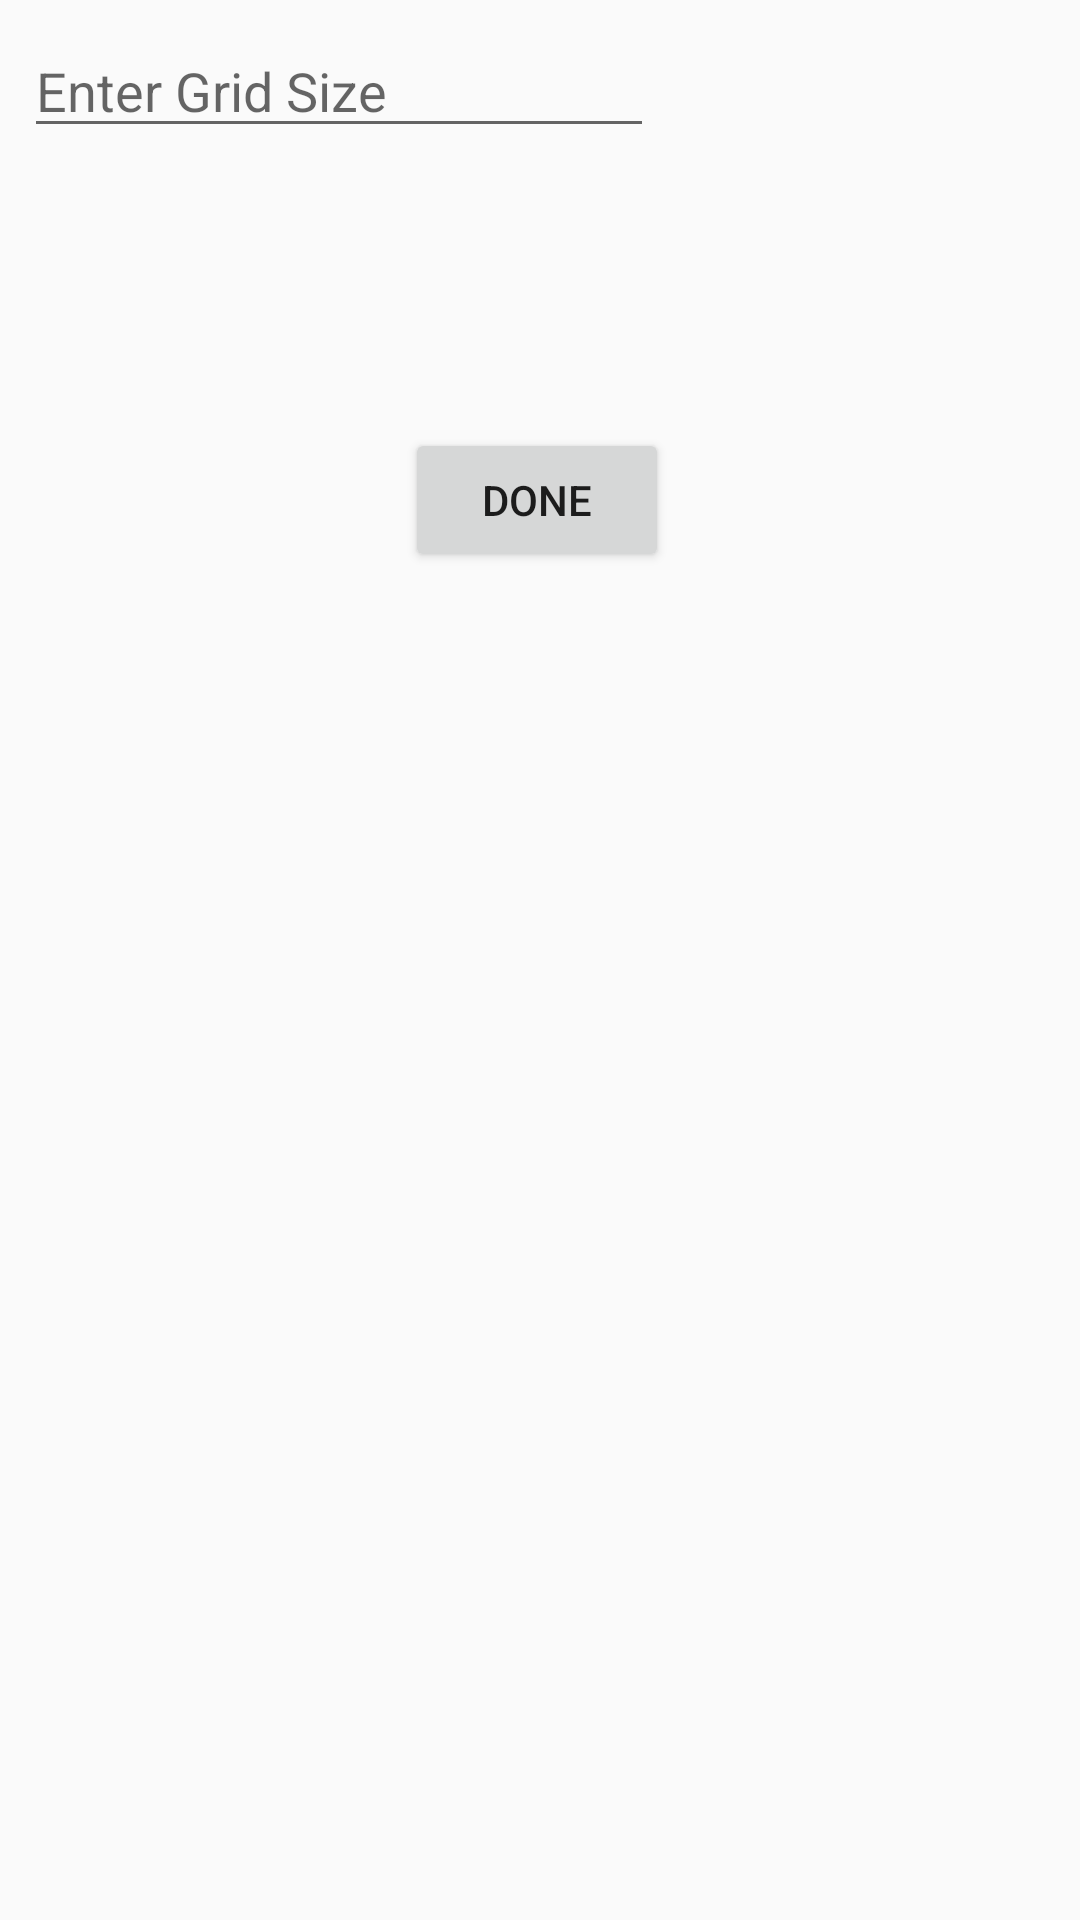

This screen was rendered from an Android layout file. Write that file and the resources it references.
<!-- AndroidManifest.xml: application theme AppTheme -->
<!-- res/layout/activity_grid_size_input.xml -->
<?xml version="1.0" encoding="utf-8"?>
<android.support.constraint.ConstraintLayout xmlns:android="http://schemas.android.com/apk/res/android"
    xmlns:app="http://schemas.android.com/apk/res-auto"
    xmlns:tools="http://schemas.android.com/tools"
    android:layout_width="wrap_content"
    android:layout_height="wrap_content"
    tools:context="com.example.vikramkumaresan.onsitetask.GridSizeInput">

    <EditText
        android:id="@+id/editText"
        android:layout_width="wrap_content"
        android:layout_height="wrap_content"
        android:layout_marginBottom="1dp"
        android:layout_marginLeft="8dp"
        android:layout_marginRight="8dp"
        android:layout_marginTop="8dp"
        android:ems="10"
        android:inputType="numberSigned"
        android:hint="Enter Grid Size"
        app:layout_constraintBottom_toBottomOf="parent"
        app:layout_constraintHorizontal_bias="0.0"
        app:layout_constraintLeft_toLeftOf="parent"
        app:layout_constraintRight_toRightOf="parent"
        app:layout_constraintTop_toTopOf="parent"
        app:layout_constraintVertical_bias="0.0" />

    <Button
        android:id="@+id/button"
        android:layout_width="wrap_content"
        android:layout_height="wrap_content"
        android:layout_marginBottom="1dp"
        android:layout_marginLeft="8dp"
        android:layout_marginRight="8dp"
        android:layout_marginTop="8dp"
        android:onClick="submit"
        android:text="Done"
        app:layout_constraintBottom_toBottomOf="parent"
        app:layout_constraintHorizontal_bias="0.496"
        app:layout_constraintLeft_toLeftOf="parent"
        app:layout_constraintRight_toRightOf="parent"
        app:layout_constraintTop_toBottomOf="@+id/editText"
        app:layout_constraintVertical_bias="0.16" />
</android.support.constraint.ConstraintLayout>
<!-- resources referenced by this layout -->
<resources>
  <style name="AppTheme" parent="Theme.AppCompat.Light.DarkActionBar">
          
          <item name="colorPrimary">@color/colorPrimary</item>
          <item name="colorPrimaryDark">@color/colorPrimaryDark</item>
          <item name="colorAccent">@color/colorAccent</item>
          <item name="windowNoTitle">true</item>
          <item name="windowActionBar">false</item>
      </style>
  <color name="colorPrimary">#3F51B5</color>
  <color name="colorPrimaryDark">#303F9F</color>
  <color name="colorAccent">#FF4081</color>
</resources>
